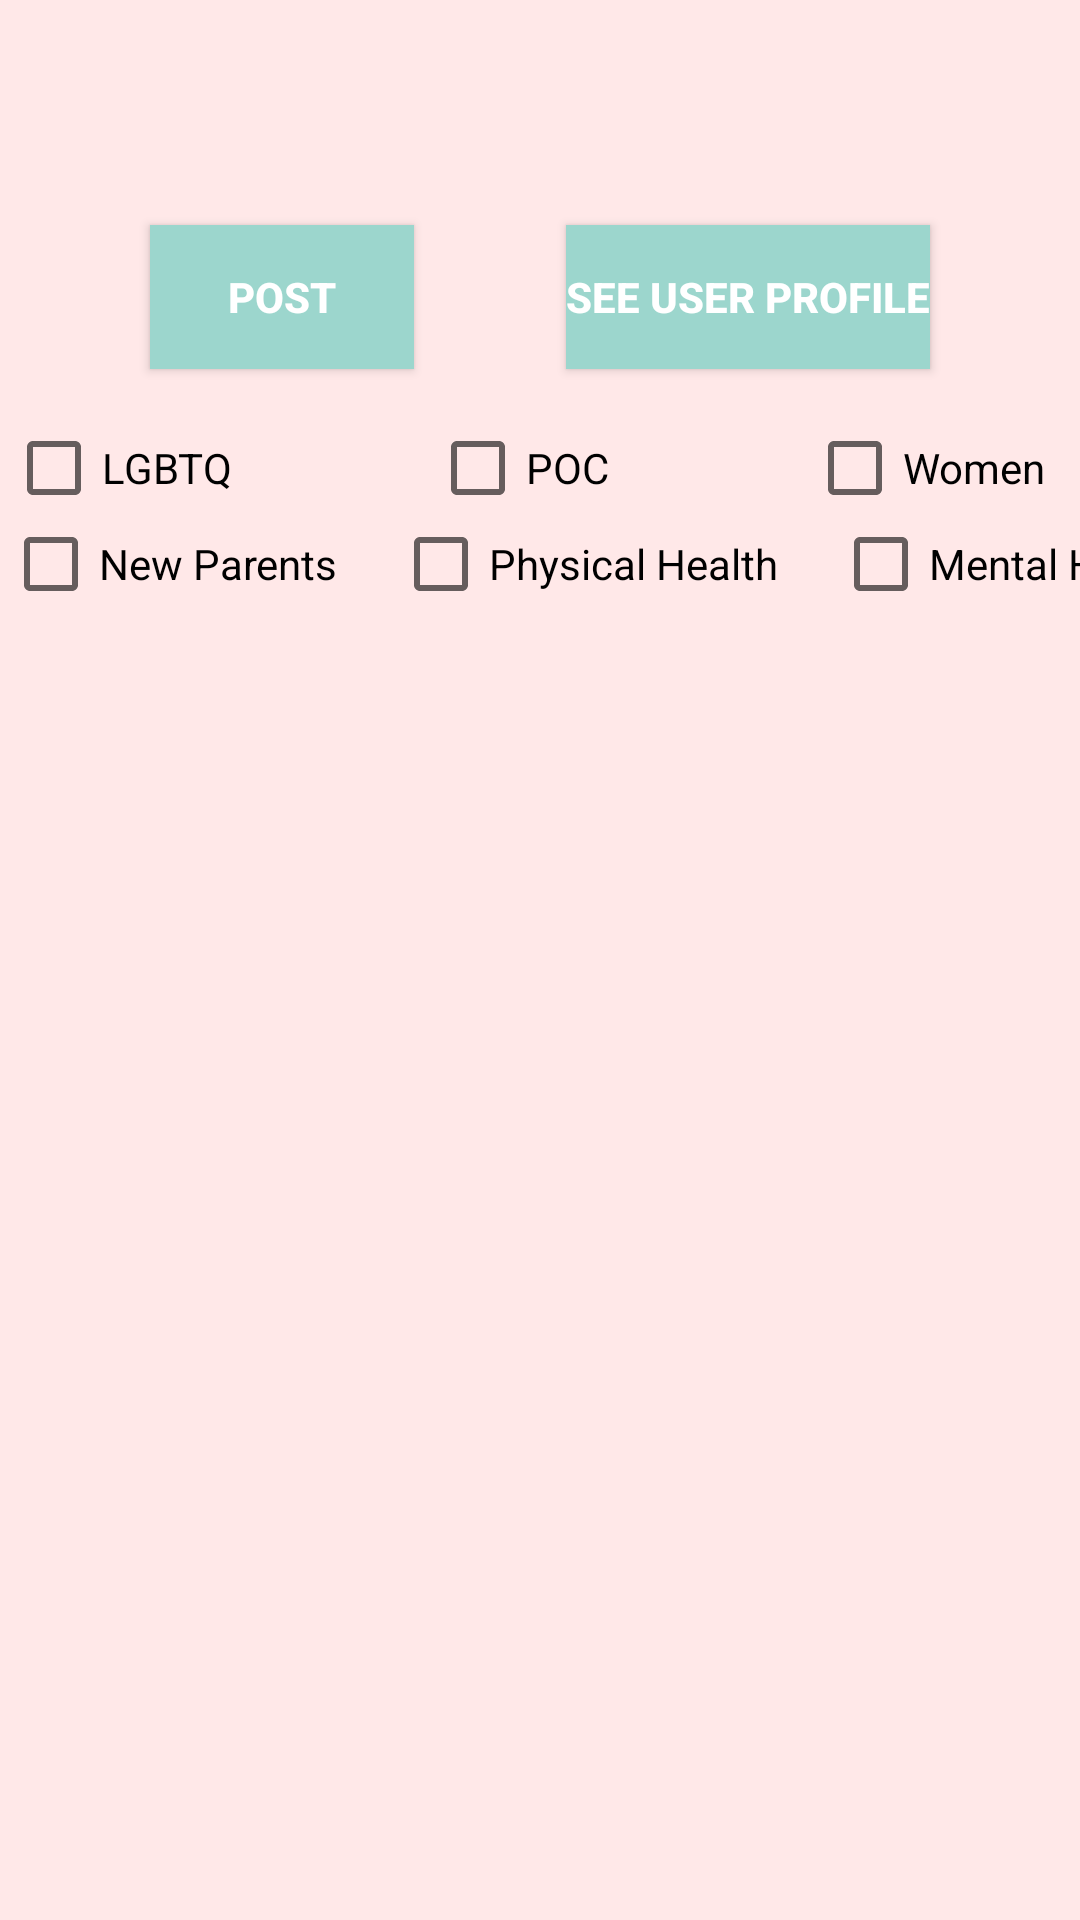

Layout XML and referenced resources for this Android screen:
<!-- AndroidManifest.xml: application theme AppTheme -->
<!-- res/layout/activity_home.xml -->
<?xml version="1.0" encoding="utf-8"?>
<androidx.constraintlayout.widget.ConstraintLayout xmlns:android="http://schemas.android.com/apk/res/android"
    xmlns:app="http://schemas.android.com/apk/res-auto"
    xmlns:tools="http://schemas.android.com/tools"
    android:layout_width="match_parent"
    android:layout_height="match_parent"
    android:background="@color/peach"
    tools:context=".Feed">

    <LinearLayout
        android:id="@+id/linearLayout"
        android:layout_width="414dp"
        android:layout_height="wrap_content"
        android:layout_marginStart="1dp"
        android:layout_marginTop="40dp"
        android:layout_marginEnd="1dp"
        android:orientation="vertical"
        app:layout_constraintEnd_toEndOf="parent"
        app:layout_constraintHorizontal_bias="0.0"
        app:layout_constraintStart_toStartOf="parent"
        app:layout_constraintTop_toTopOf="parent">

        <LinearLayout
            android:layout_width="match_parent"
            android:layout_height="wrap_content"
            android:layout_marginStart="1dp"
            android:layout_marginTop="100dp"
            android:orientation="horizontal"
            app:layout_constraintTop_toTopOf="parent">

            <CheckBox
                android:id="@+id/lgbtq"
                android:layout_width="wrap_content"
                android:layout_height="wrap_content"
                android:layout_weight="1"
                android:text="LGBTQ" />

            <CheckBox
                android:id="@+id/poc"
                android:layout_width="wrap_content"
                android:layout_height="wrap_content"
                android:layout_weight="1"
                android:text="POC" />

            <CheckBox
                android:id="@+id/women"
                android:layout_width="wrap_content"
                android:layout_height="wrap_content"
                android:layout_weight="1"
                android:text="Women" />

        </LinearLayout>

        <LinearLayout
            android:layout_width="match_parent"
            android:layout_height="wrap_content"
            android:orientation="horizontal">

            <CheckBox
                android:id="@+id/newParents"
                android:layout_width="wrap_content"
                android:layout_height="wrap_content"
                android:layout_weight="1"
                android:text="New Parents" />

            <CheckBox
                android:id="@+id/physicalHealth"
                android:layout_width="wrap_content"
                android:layout_height="wrap_content"
                android:layout_weight="1"
                android:text="Physical Health" />

            <CheckBox
                android:id="@+id/mentalHealth"
                android:layout_width="wrap_content"
                android:layout_height="wrap_content"
                android:layout_weight="1"
                android:text="Mental Health" />

        </LinearLayout>

    </LinearLayout>

    <Button
        android:id="@+id/post"
        android:layout_width="wrap_content"
        android:layout_height="wrap_content"
        android:layout_marginStart="50dp"
        android:layout_marginTop="75dp"
        android:background="@color/mint"
        android:text="Post"
        android:textColor="@color/white"
        android:textStyle="bold"
        app:layout_constraintStart_toStartOf="parent"
        app:layout_constraintTop_toTopOf="parent" />

    <Button
        android:id="@+id/profile"
        android:layout_width="wrap_content"
        android:layout_height="wrap_content"
        android:layout_marginTop="75dp"
        android:layout_marginEnd="50dp"
        android:background="@color/mint"
        android:text="See User Profile"
        android:textColor="@color/white"
        android:textStyle="bold"
        app:layout_constraintEnd_toEndOf="parent"
        app:layout_constraintTop_toTopOf="parent" />

    <ListView
        android:id="@+id/listView"
        android:layout_width="409dp"
        android:layout_height="525dp"
        android:layout_marginStart="1dp"
        android:layout_marginTop="1dp"
        android:layout_marginEnd="1dp"
        app:layout_constraintEnd_toEndOf="parent"
        app:layout_constraintStart_toStartOf="parent"
        app:layout_constraintTop_toBottomOf="@+id/linearLayout" />

</androidx.constraintlayout.widget.ConstraintLayout>
<!-- resources referenced by this layout -->
<resources>
  <color name="mint">#9CD6CD</color>
  <color name="peach">#FFE8E8</color>
  <color name="white">#FFFFFF</color>
  <style name="AppTheme" parent="Theme.AppCompat.Light.NoActionBar">
          
          <item name="colorPrimary">@color/peach</item>
          <item name="colorPrimaryDark">@color/mint</item>
          <item name="colorAccent">@color/lightBlue</item>
      </style>
  <color name="lightBlue">#82B4FF</color>
</resources>
